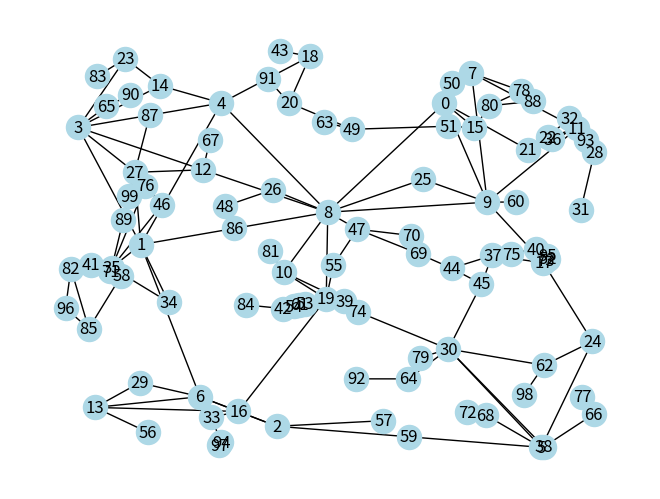

This chart was generated by the following Python code:
__author__ = "Paul Schultz"
__date__ = "Jul 11, 2015"
__version__ = "v2.1"

# This file is based on the network creation algorithm published in:
#
# A Random Growth Model for Power Grids and Other Spatially Embedded Infrastructure Networks
# Paul Schultz, Jobst Heitzig, and Juergen Kurths
# Eur. Phys. J. Special Topics on "Resilient power grids and extreme events" (2014)
# DOI: 10.1140/epjst/e2014-02279-6
#

import numpy as np
import networkx as nx
import itertools
from scipy.sparse import dok_matrix


class RpgAlgorithm:
    """
    RpgAlgorithm
    """
    def __init__(self):

        # parameters for the algorithm
        self.n = 20
        self.n0 = 10
        self.p = 0.2
        self.q = 0.3
        self.r = 1. / 3.
        self.s = 0.1

        # node coordinates
        self.lon = []
        self.lat = []
        self.distance = {}
        self.added_nodes = 0
        self.added_edges = 0

        # CHANGE WITH CAUTION!
        self.distance_measure = "euclidean"
        self.sampling = "uniform"
        self.low_memory = True
        self.debug = False

        self.init_edges = set()

    def __str__(self):
        print("----------")
        for attr in vars(self):
            if attr in ["identifier", "added_nodes", "n", "n0", "p", "q", "r", "s"]:
                print("{} : {}".format(attr, str(getattr(self, attr))))
        return "----------"

    ###############################################################################
    # ##                       PUBLIC FUNCTIONS                                ## #
    ###############################################################################

    def set_params(self, **kwargs):
        for key in kwargs:
            if not hasattr(self, key):
                print("ERROR: There is no parameter called: {}".format(key))
                print("Possible choices: n,n0,p,q,r,s")
                continue
            else:
                if self._validation(key, kwargs[key]):
                    setattr(self, key, kwargs[key])
                else:
                    print("ERROR: invalid parameter value for {}".format(key))

    def initialise(self):
        assert self.n >= self.n0

        # keep track of added nodes
        self.added_nodes = 0

        # step I1: draw random locations from rho and add nodes
        #######################################################
        self._add_random_locations(self.n0)
        self.added_nodes += self.n0

        # step I2: construct minimum spanning tree
        ##########################################
        self._initial_mst()

        edge_mask = set([self._s(key) for key in self.adjacency.keys()])
        # edge_mask = set(edge_mask)
        if self.debug:
            print("I2", edge_mask)

        # step I3: add redundant links
        ##############################
        m = min(int(np.floor(self.n0 * (1 - self.s) * (self.p + self.q))), self.n0 * (self.n0 - 1) / 2 - (self.n0 - 1))

        candidates = dict()
        for (u, v) in self.distance.keys():
            if not (u, v) in set(edge_mask):
                candidates[(u, v)] = self.distance[(u, v)]

        if self.r > 0:
            dGmatrix = self._get_graph_distances()
            onesquare = np.ones([self.n0, self.n0])

        for k in range(m):
            if self.r > 0:
                for (u, v) in candidates.keys():
                    candidates[(u, v)] = self.distance[(u, v)] / (1. + dGmatrix[u, v])**self.r

            a, b = min(candidates, key=candidates.get)
            self.adjacency[a, b] = self.adjacency[b, a] = 1
            # make sure i,j is not selected again:
            candidates.pop((a, b), None)

            if self.r > 0:
                dGmatrix = np.minimum(np.minimum(dGmatrix, dGmatrix[:, [a]] + onesquare + dGmatrix[[b], :]),
                                      dGmatrix[:, [b]] + onesquare + dGmatrix[[a], :])

            if self.debug:
                print("I3", (a, b))

        self.added_edges += m

        assert self.added_edges == (len(self.adjacency.keys()) / 2)

        # label initial edges
        self.init_edges = sorted(set([self._s(key) for key in self.adjacency.keys()]))

        if self.debug and self.r > 0:
            assert ((dGmatrix - self._get_graph_distances())**2).sum() == 0 # check that update went well

    def grow(self):
        self._add_random_locations(self.n - self.n0)
        self.adjacency._shape = (self.n, self.n)

        if self.r > 0:
            self.dGmatrix = self._get_graph_distances()
            self.dGmatrix = np.concatenate([np.concatenate([self.dGmatrix, np.zeros((self.n - self.n0, self.n0))],axis=0),
                                            np.zeros((self.n, self.n - self.n0))],axis=1)
        # connect new vertices
        for i in range(self.n0, self.n):
            self.added_nodes += 1
            self._growth_step(i)

        # TODO: this is probably redundant
        assert self.added_nodes == self.n

        if self.debug and self.r > 0:
            assert ((self.dGmatrix - self._get_graph_distances())**2).sum() == 0 # check that update went well

        if self.r > 0:
            delattr(self, "dGmatrix")

    @property
    def edges(self):
        return list(set([self._s(key) for key in self.adjacency.keys()]))

    ###############################################################################
    # ##                       PRIVATE FUNCTIONS                               ## #
    ###############################################################################

    def _get_coords(self):
        if self.sampling == "uniform":
            return self._uniformunitsquare()
        else:
            raise NotImplementedError()

    def _get_distance(self, u, v):
        if self.distance_measure == "euclidean":
            return self._euclidean(int(u), int(v))
        else:
            raise NotImplementedError()

    def _update_distance(self):
        N = len(self.lat)
        for v in range(N):
            for u in range(v):
                self.distance[(u, v)] = self._get_distance(u, v)

    @staticmethod
    def _uniformunitsquare():
        """
        return point drawn uniformly at random
        from unit square -> 2D coordinates
        """
        return np.random.uniform(size=2)

    def _euclidean(self, u, v):
        """
        return euclidean distance between x and y
        """
        x = np.array([self.lat[u], self.lon[u]])
        y = np.array([self.lat[v], self.lon[v]])
        return np.sqrt(sum((x-y)**2))

    def _growth_step(self, node):
        if self.debug:
            print("---------")
            print("adding node {}".format(node))




        # step G5: split random link at midpoint
        ########################################
        if (np.random.random() < self.s) and len(self.adjacency) > 1:
            # choose link at random:
            elist = sorted(set([self._s(key) for key in self.adjacency.keys()]))

            ei = np.random.randint(len(elist))
            e = elist[ei]
            a, b = e[0], e[1]


            # add node at midpoint and calc distances:
            self.lat[node] = (self.lat[a] + self.lat[b]) / 2.
            self.lon[node] = (self.lon[a] + self.lon[b]) / 2.
            if not self.low_memory:
                self._update_distance()

            self.adjacency[a, b] = self.adjacency[b, a] = 0
            self.adjacency[a, node] = self.adjacency[node, a] = 1
            self.adjacency[b, node] = self.adjacency[node, b] = 1

            if self.r > 0:
                self.dGmatrix[:(node + 1), :(node + 1)] = self._get_graph_distances()

            self.added_edges += 1

            if self.debug:
                print("G5", (int(a), int(b)))

            #TODO: make shure (a, node) and (b, node) are not selected again?
        else:
            # step G2: link to nearest
            ##########################
            if node == 1:
                target = 0
            else:
                target = self._get_closest_connected_node(node, node - 1)
            self.adjacency[node, target] = self.adjacency[target, node] = 1


            if self.r > 0:
                # adjust network distances:
                #self.dGmatrix[:(node + 1), :(node + 1)] = self._get_graph_distances()
                self.dGmatrix[node, :self.added_nodes] = self.dGmatrix[target, :self.added_nodes] + 1
                self.dGmatrix[:self.added_nodes, node] = self.dGmatrix[:self.added_nodes, target] + 1
                self.dGmatrix[node, node] = 0

            self.added_edges += 1

            if self.debug:
                print("G2", (node, target))

            # step G3: add optimal redundant link to node
            #############################################
            if np.random.random() < self.p:
                candidates = {}
                for v in range(node - 1):
                    if self.adjacency[v, node] == 0:
                        candidates[(v, node)] = self._get_distance(v, node) if self.low_memory else self.distance[(v, node)]

                # there might be no candidates if n0 = 1
                if len(candidates) > 0:
                    if self.r > 0:
                        #dGmatrix = self._get_graph_distances()

                        for (u, v) in candidates.keys():
                            candidates[(u, v)] /=  ( 1. + self.dGmatrix[u, v])**self.r

                    a, b = min(candidates, key=candidates.get)

                    self.adjacency[a, b] = self.adjacency[b, a] = 1

                    if self.r > 0:
                        if a == node:
                            target = b
                        else:
                            target = a
                        # adjust network distances:
                        self.dGmatrix = np.minimum(
                            np.minimum(self.dGmatrix,
                                       self.dGmatrix[:, [node]] +
                                       np.ones([self.n, self.n]) +
                                       self.dGmatrix[[target],:]
                            ),
                            self.dGmatrix[:,[target]] +
                            np.ones([self.n, self.n]) +
                            self.dGmatrix[[node], :]
                        )

                    self.added_edges += 1

                    if self.debug:
                        print("G3", (a, b))


            # step G4: add another optimal redundant link to random node
            ############################################################
            if np.random.random() < self.q:
                i2 = np.random.randint(node)

                candidates = {}
                for v in range(node):
                    if v == i2:
                        continue
                    if self.adjacency[v, i2] == 0:
                        candidates[self._s((v, i2))] = self._get_distance(v, i2) if self.low_memory else self.distance[self._s((v, i2))]


                # there might be no candidates if n0 = 1
                if len(candidates) > 0:
                    if self.r > 0:
                        #dGmatrix = self._get_graph_distances()

                        for (u, v) in candidates.keys():
                            candidates[(u, v)] /= ( 1. + self.dGmatrix[u, v])**self.r

                    a, b = min(candidates, key=candidates.get)
                    self.adjacency[a, b] = self.adjacency[b, a] = 1


                    if self.r > 0:
                        if a == i2:
                            target = b
                        else:
                            target = a
                        # adjust network distances:
                        self.dGmatrix = np.minimum(
                            np.minimum(self.dGmatrix,
                                       self.dGmatrix[:, [i2]] +
                                       np.ones([self.n, self.n]) +
                                       self.dGmatrix[[target], :]
                            ),
                            self.dGmatrix[:, [target]] +
                            np.ones([self.n, self.n]) +
                            self.dGmatrix[[i2], :]
                        )

                    self.added_edges += 1

                    if self.debug:
                        print("G4", i2, (a, b))

        if self.debug and self.r > 0:
            # check that update went well
            assert ((self.dGmatrix[:(node + 1), :(node + 1)] - self._get_graph_distances())**2).sum() == 0

    @staticmethod
    def _validation(attr, value):
        """

        :param attr:
        :param value:
        :return:
        """
        if attr == "n0" or attr == "n":
            if value < 1:
                return False
            else:
                return True
        elif attr == "r":
            if value < 0:
                return False
            else:
                return True
        else:
            if value < 0 or value > 1:
                return False
            else:
                return True

    def _initial_mst(self):
        adjacency = np.zeros([self.n0, self.n0])
        np.fill_diagonal(adjacency, 0)

        self.mst_edges = self._get_mst()
        for edge in self.mst_edges:
            adjacency[edge[0], edge[1]] = adjacency[edge[1], edge[0]] = 1
            self.added_edges += 1

        self.adjacency = dok_matrix(adjacency)

    def _get_mst(self):

        # full_graph = Graph.Full(self.n0)
        # factor = 1e5  # since small weights lead to MST problem
        # weights = [factor * self.distance[self._s((edge.source,edge.target))] for edge in full_graph.es]
        # G = full_graph.spanning_tree(weights).as_undirected()
        # return G.get_edgelist()

        g = nx.complete_graph(self.n0)
        factor = 1e5
        for u, v in g.edges():
            g[u][v]['weight'] = factor * self.distance[self._s((u, v))]
        nx.minimum_spanning_edges(g)
        return list(nx.minimum_spanning_edges(g))

    def _get_graph_distances(self):
        elist = sorted(set([self._s(key) for key in self.adjacency.keys()]))

        # old code
        # G = Graph(self.added_nodes)
        # G.add_edges(elist)
        # return np.array(G.shortest_paths())

        g = nx.Graph(elist)
        p = dict(nx.shortest_path_length(g))
        n = len(p)
        pairs = np.empty((n, n), dtype=int)
        for i, j in itertools.product(range(n), range(n)):
            pairs[i, j] = p[i][j]

        return pairs

    def _add_random_locations(self, _m):
        m = int(_m)
        if m < 1:
            raise ValueError("You have to add a positive integer number of nodes.")
        else:
            for i in range(m):
                pos = self._get_coords()
                self.lat.append(pos[0])
                self.lon.append(pos[1])
            self._update_distance()

    def _get_closest_connected_node(self, source, connected):
        # vertices need to be properly ordered for this to work, i.e. nodes in the connected component
        # should be labeled from 0 to connected-1
        min_ = np.inf
        target = source
        for node in range(connected):
            if source == node:
                # should actually not happen
                continue
            elif self.adjacency[source, node] == 0:
                d = self._get_distance(node, source) if self.low_memory else self.distance[(node, source)]
                if d < min_:
                    min_ = d
                    target = node
        return target

    @staticmethod
    def _s(tuple_: tuple) -> tuple:
        """

        :param tuple_:
        :return:
        """
        if tuple_[0] < tuple_[1]:
            return tuple_
        else:
            return tuple_[1], tuple_[0]


#######################################################################################################################
#######################################################################################################################
#######################################################################################################################


def main():
    from matplotlib import pyplot as plt

    # initialise algorithm
    g = RpgAlgorithm()

    # for detailed output set 
    g.debug = False

    # set desired parameters and perform algorithm
    g.set_params(n=100, n0=10, r=1./3.)
    g.initialise()
    g.grow()

    print(g)

    G = nx.Graph(g.edges)
    pos = {i: (g.lat[i], g.lon[i]) for i in range(g.added_nodes)}
    nx.draw(G, pos=pos, with_labels=True, node_color='lightblue')
    plt.show()
    

if __name__ == "__main__":
    main()
